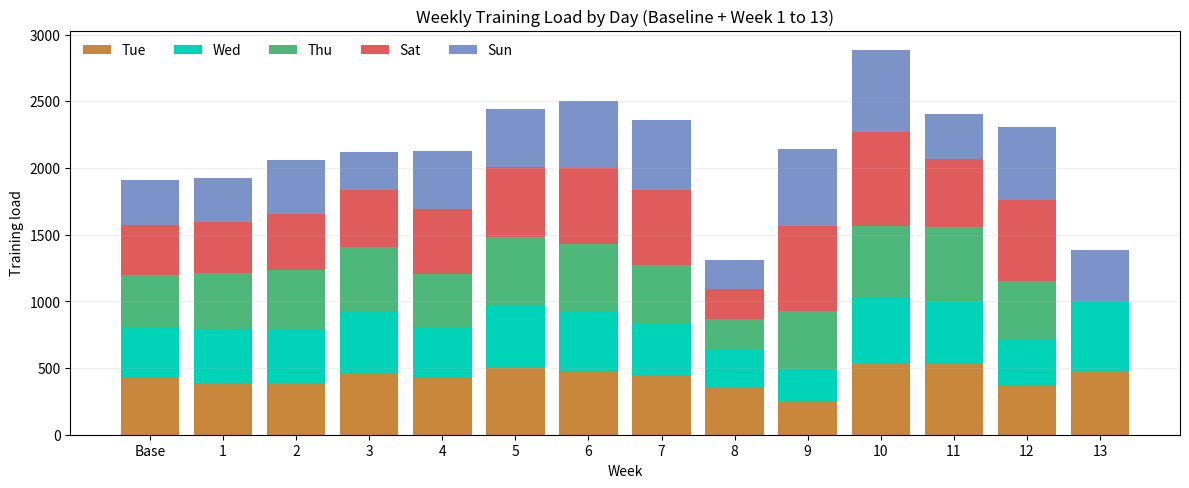
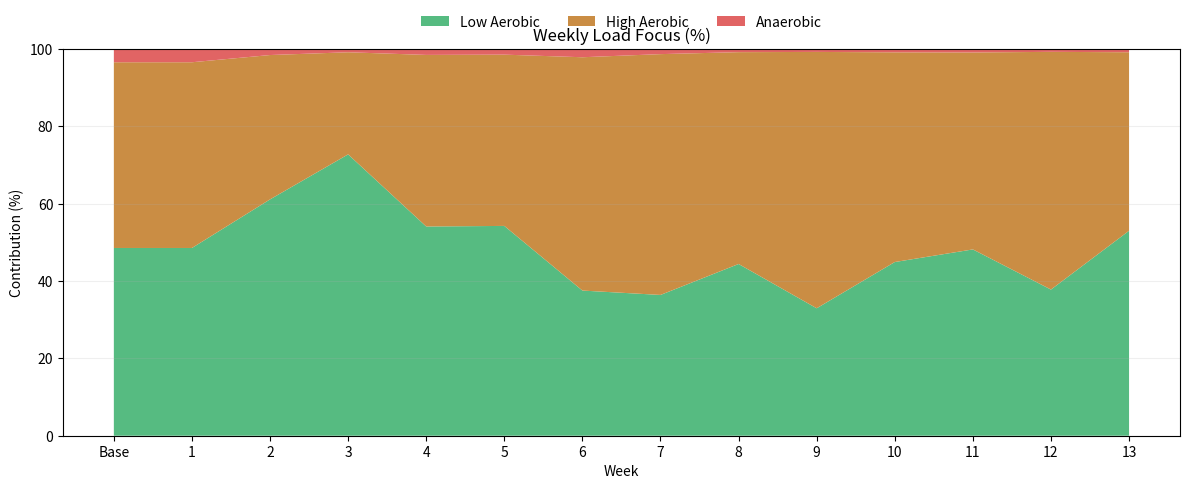
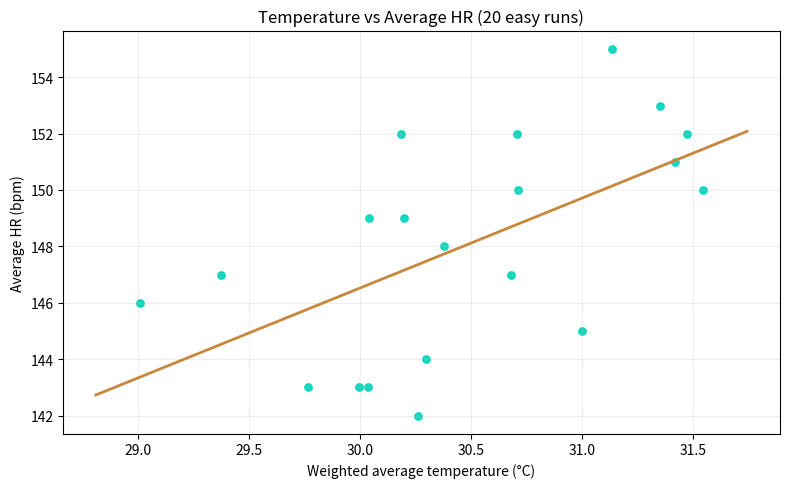
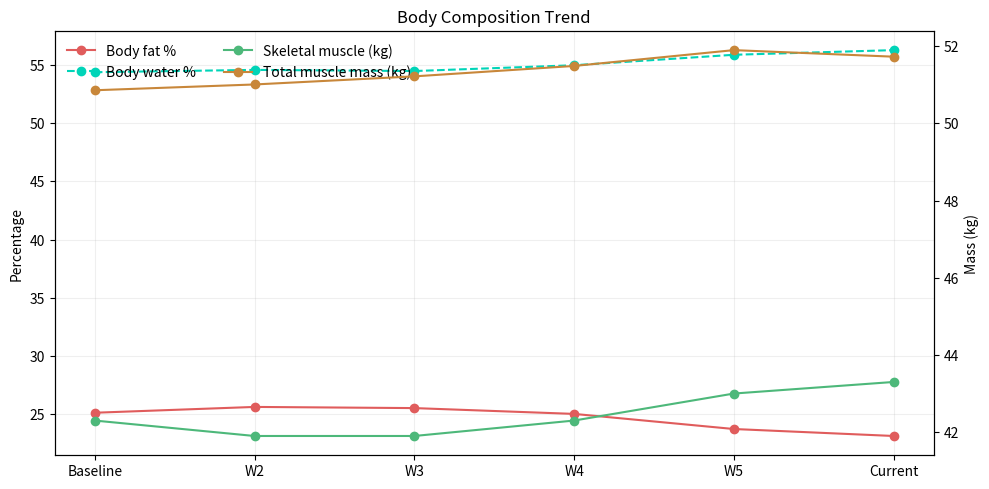

Generate these figures, in order, with matplotlib:
from pathlib import Path

import matplotlib.pyplot as plt
import numpy as np

OUT_DIR = Path("reports/research")
OUT_DIR.mkdir(parents=True, exist_ok=True)


def save_weekly_training_load_chart() -> None:
    weeks = ["Base", "1", "2", "3", "4", "5", "6", "7", "8", "9", "10", "11", "12", "13"]
    tue = [427, 385, 377, 460, 429, 502, 474, 449, 350, 247, 530, 534, 367, 477]
    wed = [381, 406, 409, 463, 370, 464, 451, 389, 288, 239, 492, 469, 340, 522]
    thu = [388, 418, 447, 484, 407, 517, 502, 436, 228, 441, 544, 556, 446, 0]
    sat = [375, 383, 419, 429, 485, 522, 574, 562, 226, 637, 701, 511, 607, 0]
    sun = [337, 334, 405, 287, 440, 437, 499, 522, 218, 575, 617, 332, 544, 383]

    x = np.arange(len(weeks))

    fig, ax = plt.subplots(figsize=(12, 5), dpi=160)
    ax.bar(x, tue, label="Tue", color="#C8873A")
    ax.bar(x, wed, bottom=tue, label="Wed", color="#00D4B8")
    ax.bar(x, thu, bottom=np.array(tue) + np.array(wed), label="Thu", color="#4DB87A")
    ax.bar(
        x,
        sat,
        bottom=np.array(tue) + np.array(wed) + np.array(thu),
        label="Sat",
        color="#E05C5C",
    )
    ax.bar(
        x,
        sun,
        bottom=np.array(tue) + np.array(wed) + np.array(thu) + np.array(sat),
        label="Sun",
        color="#7C93C9",
    )

    ax.set_title("Weekly Training Load by Day (Baseline + Week 1 to 13)")
    ax.set_xlabel("Week")
    ax.set_ylabel("Training load")
    ax.set_xticks(x)
    ax.set_xticklabels(weeks)
    ax.grid(axis="y", alpha=0.2)
    ax.legend(ncol=5, frameon=False)
    fig.tight_layout()
    fig.savefig(OUT_DIR / "weekly_training_load.png", bbox_inches="tight")
    plt.close(fig)


def save_weekly_load_focus_chart() -> None:
    weeks = ["Base", "1", "2", "3", "4", "5", "6", "7", "8", "9", "10", "11", "12", "13"]
    low = [652, 652, 902, 1036, 850, 893, 652, 660, 655, 523, 733, 753, 717, 884]
    high = [645, 645, 551, 376, 697, 729, 1048, 1129, 808, 1052, 885, 796, 1166, 770]
    ana = [46, 46, 23, 12, 24, 24, 37, 24, 12, 12, 14, 14, 14, 14]

    total = np.array(low) + np.array(high) + np.array(ana)
    low_pct = 100 * np.array(low) / total
    high_pct = 100 * np.array(high) / total
    ana_pct = 100 * np.array(ana) / total

    x = np.arange(len(weeks))

    fig, ax = plt.subplots(figsize=(12, 5), dpi=160)
    ax.stackplot(x, low_pct, high_pct, ana_pct, labels=["Low Aerobic", "High Aerobic", "Anaerobic"], colors=["#4DB87A", "#C8873A", "#E05C5C"], alpha=0.95)

    ax.set_title("Weekly Load Focus (%)")
    ax.set_xlabel("Week")
    ax.set_ylabel("Contribution (%)")
    ax.set_xticks(x)
    ax.set_xticklabels(weeks)
    ax.set_ylim(0, 100)
    ax.grid(axis="y", alpha=0.2)
    ax.legend(frameon=False, ncol=3, loc="upper center", bbox_to_anchor=(0.5, 1.12))
    fig.tight_layout()
    fig.savefig(OUT_DIR / "weekly_load_focus.png", bbox_inches="tight")
    plt.close(fig)


def save_temperature_vs_hr_chart() -> None:
    temp = np.array([
        31.135, 30.197, 30.706, 30.184, 31.541,
        30.041, 29.377, 30.709, 31.415, 31.349,
        31.470, 30.378, 30.297, 29.012, 30.678,
        29.768, 30.035, 30.997, 29.996, 30.262,
    ])
    hr = np.array([
        155, 149, 152, 152, 150,
        149, 147, 150, 151, 153,
        152, 148, 144, 146, 147,
        143, 143, 145, 143, 142,
    ])

    slope, intercept = np.polyfit(temp, hr, 1)

    fig, ax = plt.subplots(figsize=(8, 5), dpi=160)
    ax.scatter(temp, hr, color="#00D4B8", alpha=0.9, s=28)
    x_line = np.linspace(temp.min() - 0.2, temp.max() + 0.2, 100)
    y_line = slope * x_line + intercept
    ax.plot(x_line, y_line, color="#C8873A", linewidth=2)

    ax.set_title("Temperature vs Average HR (20 easy runs)")
    ax.set_xlabel("Weighted average temperature (°C)")
    ax.set_ylabel("Average HR (bpm)")
    ax.grid(alpha=0.2)
    fig.tight_layout()
    fig.savefig(OUT_DIR / "temperature_vs_hr.png", bbox_inches="tight")
    plt.close(fig)


def save_body_composition_chart() -> None:
    labels = ["Baseline", "W2", "W3", "W4", "W5", "Current"]
    body_fat = [25.10, 25.60, 25.50, 25.00, 23.70, 23.10]
    skeletal = [42.30, 41.90, 41.90, 42.30, 43.00, 43.30]
    muscle_mass = [50.86, 51.01, 51.22, 51.49, 51.90, 51.73]
    water = [54.40, 54.60, 54.50, 55.00, 55.90, 56.30]

    x = np.arange(len(labels))

    fig, ax1 = plt.subplots(figsize=(10, 5), dpi=160)
    ax1.plot(x, body_fat, color="#E05C5C", marker="o", label="Body fat %")
    ax1.plot(x, water, color="#00D4B8", marker="o", linestyle="--", label="Body water %")
    ax1.set_ylabel("Percentage")
    ax1.set_xticks(x)
    ax1.set_xticklabels(labels)

    ax2 = ax1.twinx()
    ax2.plot(x, skeletal, color="#4DB87A", marker="o", label="Skeletal muscle (kg)")
    ax2.plot(x, muscle_mass, color="#C8873A", marker="o", label="Total muscle mass (kg)")
    ax2.set_ylabel("Mass (kg)")

    lines1, labels1 = ax1.get_legend_handles_labels()
    lines2, labels2 = ax2.get_legend_handles_labels()
    ax1.legend(lines1 + lines2, labels1 + labels2, ncol=2, frameon=False, loc="upper left")
    ax1.set_title("Body Composition Trend")
    ax1.grid(alpha=0.2)
    fig.tight_layout()
    fig.savefig(OUT_DIR / "body_composition_trend.png", bbox_inches="tight")
    plt.close(fig)


def main() -> None:
    save_weekly_training_load_chart()
    save_weekly_load_focus_chart()
    save_temperature_vs_hr_chart()
    save_body_composition_chart()
    print(f"Saved static charts in {OUT_DIR.resolve()}")


if __name__ == "__main__":
    main()
